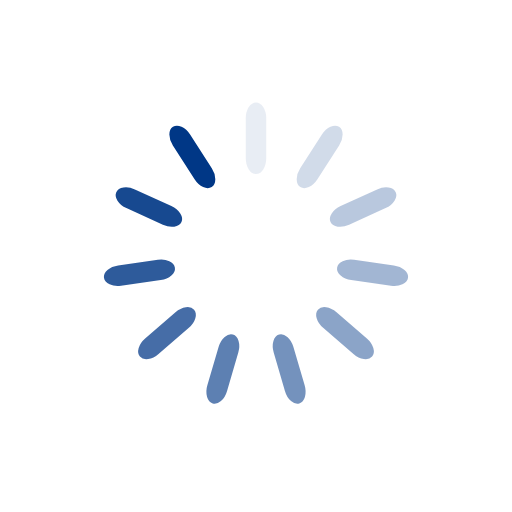
t = 0.00 s
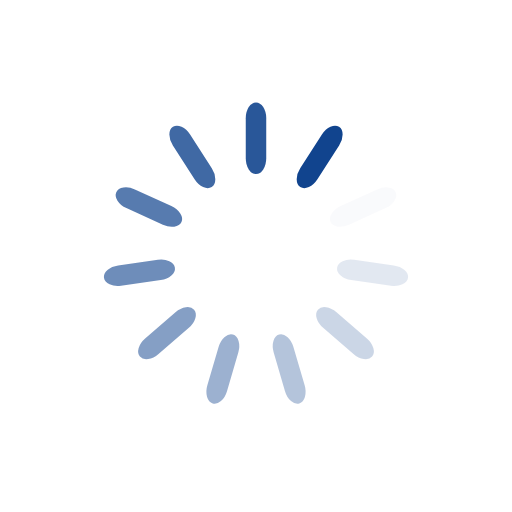
t = 0.29 s
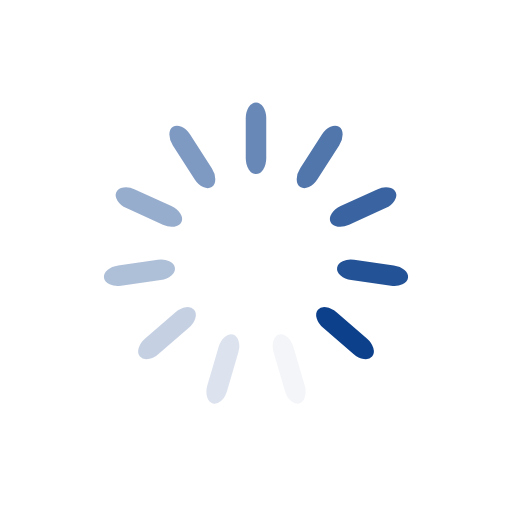
t = 0.59 s
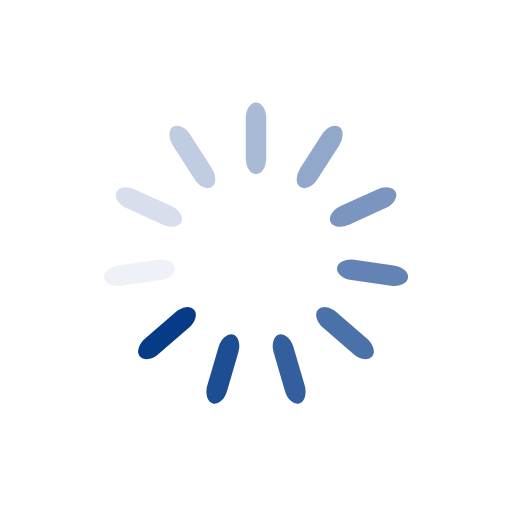
t = 0.88 s

The animated SVG that drew these frames (rendered in a browser with its animation timeline set to each time). Animation: 11 SMIL elements (animate=11); one cycle of 1.18 s, repeats indefinitely.

<?xml version="1.0" encoding="utf-8"?>
<svg xmlns="http://www.w3.org/2000/svg" xmlns:xlink="http://www.w3.org/1999/xlink" style="margin: auto; background: none; display: block; shape-rendering: auto;" width="214px" height="214px" viewBox="0 0 100 100" preserveAspectRatio="xMidYMid">
<g transform="rotate(0 50 50)">
  <rect x="48" y="20" rx="2" ry="3.08" width="4" height="14" fill="#003786">
    <animate attributeName="opacity" values="1;0" keyTimes="0;1" dur="1.1764705882352942s" begin="-1.0695187165775402s" repeatCount="indefinite"></animate>
  </rect>
</g><g transform="rotate(32.72727272727273 50 50)">
  <rect x="48" y="20" rx="2" ry="3.08" width="4" height="14" fill="#003786">
    <animate attributeName="opacity" values="1;0" keyTimes="0;1" dur="1.1764705882352942s" begin="-0.9625668449197862s" repeatCount="indefinite"></animate>
  </rect>
</g><g transform="rotate(65.45454545454545 50 50)">
  <rect x="48" y="20" rx="2" ry="3.08" width="4" height="14" fill="#003786">
    <animate attributeName="opacity" values="1;0" keyTimes="0;1" dur="1.1764705882352942s" begin="-0.8556149732620321s" repeatCount="indefinite"></animate>
  </rect>
</g><g transform="rotate(98.18181818181819 50 50)">
  <rect x="48" y="20" rx="2" ry="3.08" width="4" height="14" fill="#003786">
    <animate attributeName="opacity" values="1;0" keyTimes="0;1" dur="1.1764705882352942s" begin="-0.7486631016042781s" repeatCount="indefinite"></animate>
  </rect>
</g><g transform="rotate(130.9090909090909 50 50)">
  <rect x="48" y="20" rx="2" ry="3.08" width="4" height="14" fill="#003786">
    <animate attributeName="opacity" values="1;0" keyTimes="0;1" dur="1.1764705882352942s" begin="-0.6417112299465241s" repeatCount="indefinite"></animate>
  </rect>
</g><g transform="rotate(163.63636363636363 50 50)">
  <rect x="48" y="20" rx="2" ry="3.08" width="4" height="14" fill="#003786">
    <animate attributeName="opacity" values="1;0" keyTimes="0;1" dur="1.1764705882352942s" begin="-0.5347593582887701s" repeatCount="indefinite"></animate>
  </rect>
</g><g transform="rotate(196.36363636363637 50 50)">
  <rect x="48" y="20" rx="2" ry="3.08" width="4" height="14" fill="#003786">
    <animate attributeName="opacity" values="1;0" keyTimes="0;1" dur="1.1764705882352942s" begin="-0.42780748663101603s" repeatCount="indefinite"></animate>
  </rect>
</g><g transform="rotate(229.0909090909091 50 50)">
  <rect x="48" y="20" rx="2" ry="3.08" width="4" height="14" fill="#003786">
    <animate attributeName="opacity" values="1;0" keyTimes="0;1" dur="1.1764705882352942s" begin="-0.32085561497326204s" repeatCount="indefinite"></animate>
  </rect>
</g><g transform="rotate(261.8181818181818 50 50)">
  <rect x="48" y="20" rx="2" ry="3.08" width="4" height="14" fill="#003786">
    <animate attributeName="opacity" values="1;0" keyTimes="0;1" dur="1.1764705882352942s" begin="-0.21390374331550802s" repeatCount="indefinite"></animate>
  </rect>
</g><g transform="rotate(294.54545454545456 50 50)">
  <rect x="48" y="20" rx="2" ry="3.08" width="4" height="14" fill="#003786">
    <animate attributeName="opacity" values="1;0" keyTimes="0;1" dur="1.1764705882352942s" begin="-0.10695187165775401s" repeatCount="indefinite"></animate>
  </rect>
</g><g transform="rotate(327.27272727272725 50 50)">
  <rect x="48" y="20" rx="2" ry="3.08" width="4" height="14" fill="#003786">
    <animate attributeName="opacity" values="1;0" keyTimes="0;1" dur="1.1764705882352942s" begin="0s" repeatCount="indefinite"></animate>
  </rect>
</g>
<!-- [ldio] generated by https://loading.io/ --></svg>
